Run: headless pygame with SDL's dummy video driver; simulated clock (each Clock.tick advances the game by its frame time, no real sleeping); random seed 0; keys injected as events and as key.get_pressed() state; no mouse input.
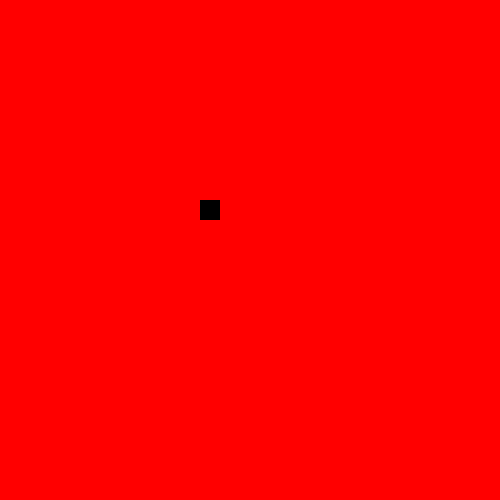
Frame 1 of 4 · flips 1–60 · no input
Frame 2 of 4 · flips 61–180 · tapped SPACE, RETURN · held RIGHT (→), D · screen unchanged from frame 1, image omitted
Frame 3 of 4 · flips 181–300 · held DOWN (↓), S · screen unchanged from frame 2, image omitted
Frame 4 of 4 · flips 301–420 · held LEFT (←), A, UP (↑), W · screen unchanged from frame 3, image omitted

The pygame program that drew these frames:

import pygame
pygame.init()

screen_width= 500
screen_height= 500

running= True

screen = pygame.display.set_mode((screen_width,screen_height))

#player variables
player_x=200
player_y=200
red=(255,0,0)
  
def draw():
    screen.fill(red)
    pygame.draw.rect(screen,(0,0,0),(player_x,player_y,20,20))
    pygame.display.update()

while running :
    for event in pygame.event.get():
        if event.type == pygame.QUIT:
            running= False

    draw() 

pygame.quit()
print("helloworld")
